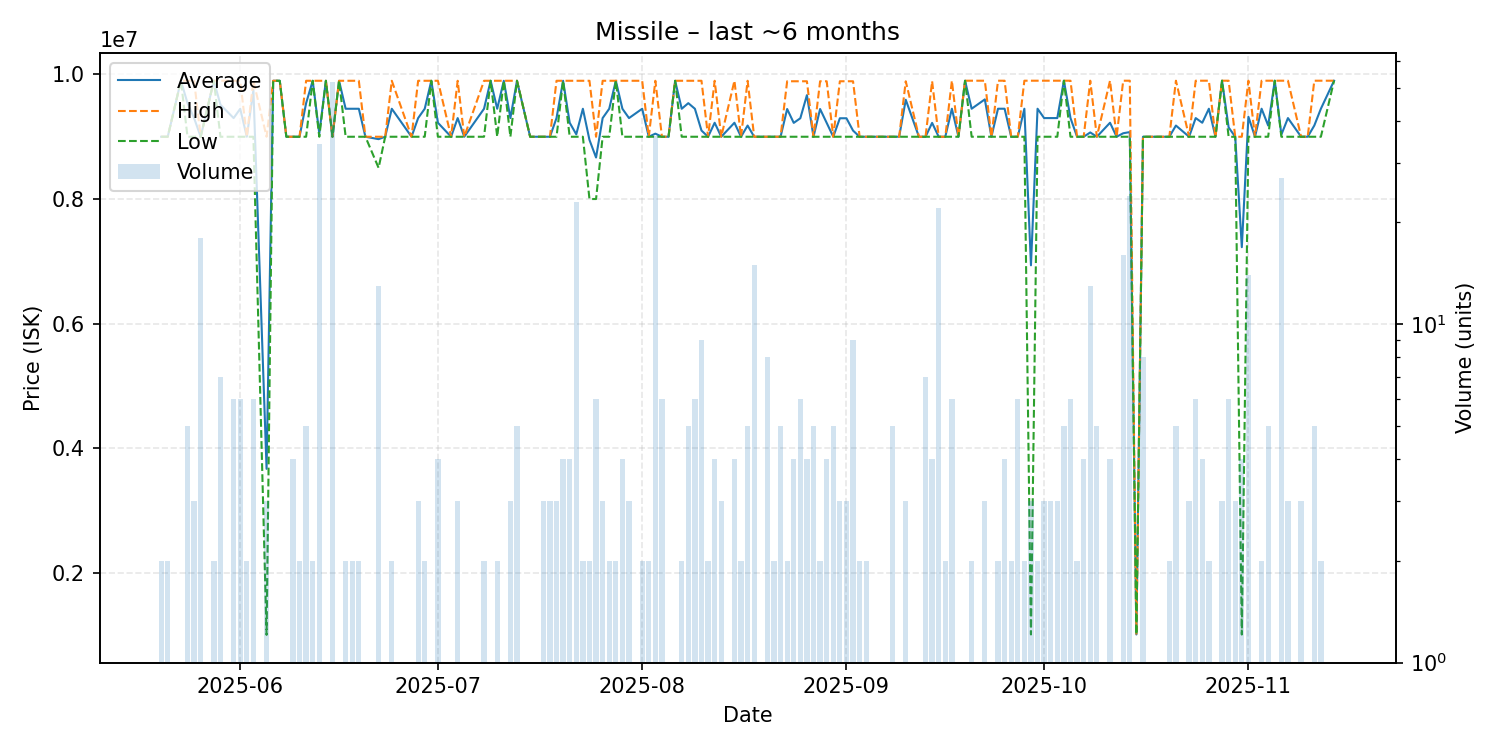

The table this chart was drawn from, first rows:
date, average, highest, lowest, order_count, volume
2025-05-20, 9000000, 9000000, 9000000, 2, 2
2025-05-21, 9000000, 9000000, 9000000, 2, 2
2025-05-23, 9900000, 9900000, 9900000, 1, 1
2025-05-24, 9540000, 9900000, 9000000, 4, 5
2025-05-25, 9299667, 9900000, 8999500, 3, 3
2025-05-26, 9000000, 9000000, 9000000, 6, 18
2025-05-28, 9900000, 9900000, 9900000, 2, 2
2025-05-29, 9514143, 9900000, 9000000, 3, 7
2025-05-31, 9299667, 9899000, 9000000, 3, 6
2025-06-01, 9449500, 9899000, 9000000, 6, 6
2025-06-02, 9000000, 9000000, 9000000, 2, 2
2025-06-03, 9749167, 9899000, 9000000, 2, 6
2025-06-05, 3667000, 9000000, 1000500, 3, 3
2025-06-06, 9899000, 9899000, 9899000, 1, 1
2025-06-07, 9899000, 9899000, 9899000, 1, 1
2025-06-08, 9000000, 9000000, 9000000, 1, 1
2025-06-09, 9000000, 9000000, 9000000, 3, 4
2025-06-10, 9000000, 9000000, 9000000, 2, 2
2025-06-11, 9539400, 9899000, 9000000, 4, 5
2025-06-12, 9899000, 9899000, 9899000, 2, 2
2025-06-13, 9052882, 9899000, 9000000, 14, 34
2025-06-14, 9899000, 9899000, 9899000, 1, 1
2025-06-15, 9000000, 9000000, 9000000, 18, 52
2025-06-16, 9899000, 9899000, 9899000, 1, 1
2025-06-17, 9449500, 9899000, 9000000, 2, 2
2025-06-18, 9449500, 9899000, 9000000, 2, 2
2025-06-19, 9449500, 9899000, 9000000, 2, 2
2025-06-20, 9000000, 9000000, 9000000, 1, 1
2025-06-22, 8961538, 9000000, 8500000, 7, 13
2025-06-23, 9000000, 9000000, 9000000, 1, 1
2025-06-24, 9449500, 9899000, 9000000, 2, 2
2025-06-27, 9000000, 9000000, 9000000, 1, 1
2025-06-28, 9299667, 9899000, 9000000, 3, 3
2025-06-29, 9449500, 9899000, 9000000, 2, 2
2025-06-30, 9899000, 9899000, 9899000, 1, 1
2025-07-01, 9224750, 9899000, 9000000, 4, 4
2025-07-03, 9000000, 9000000, 9000000, 1, 1
2025-07-04, 9299667, 9899000, 9000000, 3, 3
2025-07-05, 9000000, 9000000, 9000000, 1, 1
2025-07-08, 9449500, 9899000, 9000000, 2, 2
2025-07-09, 9899000, 9899000, 9899000, 1, 1
2025-07-10, 9449500, 9899000, 9000000, 2, 2
2025-07-11, 9899000, 9899000, 9899000, 1, 1
2025-07-12, 9299667, 9899000, 9000000, 3, 3
2025-07-13, 9899000, 9899000, 9899000, 2, 5
2025-07-15, 9000000, 9000000, 9000000, 1, 1
2025-07-17, 9000000, 9000000, 9000000, 3, 3
2025-07-18, 9000000, 9000000, 9000000, 1, 3
2025-07-19, 9299667, 9899000, 9000000, 3, 3
2025-07-20, 9899000, 9899000, 9899000, 4, 4
2025-07-21, 9224750, 9899000, 9000000, 4, 4
2025-07-22, 9039087, 9899000, 9000000, 9, 23
2025-07-23, 9449500, 9899000, 9000000, 2, 2
2025-07-24, 8949500, 9899000, 8000000, 2, 2
2025-07-25, 8666667, 9000000, 8000000, 5, 6
2025-07-26, 9299667, 9899000, 9000000, 3, 3
2025-07-27, 9449500, 9899000, 9000000, 2, 2
2025-07-28, 9899000, 9899000, 9899000, 2, 2
2025-07-29, 9449500, 9899000, 9000000, 4, 4
2025-07-30, 9299667, 9899000, 9000000, 3, 3
... 95 more rows
